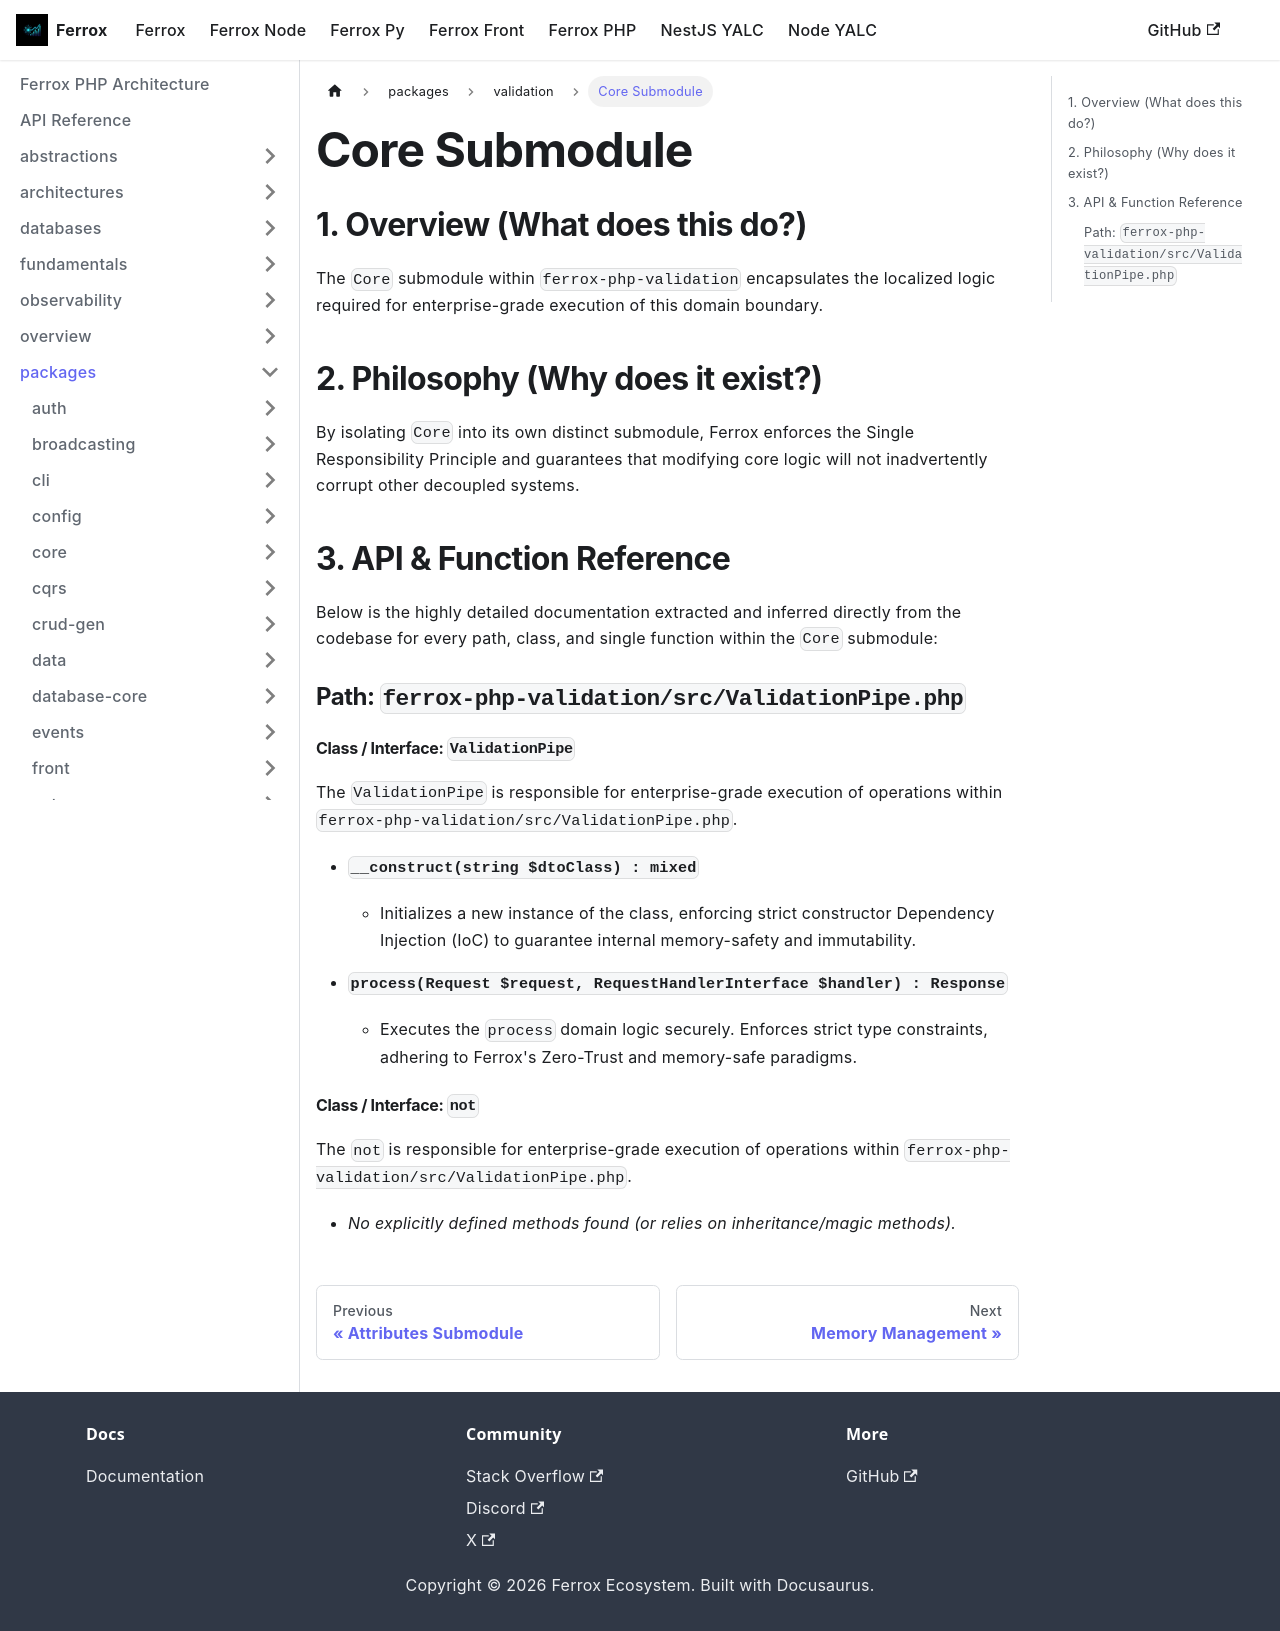

repository: AI-Autistic-Intelligence/ferrox-docs · page: docs/ferrox-php/packages/validation/core.html · generator: docusaurus

---
id: core
title: Core Submodule
---

# Core Submodule

## 1. Overview (What does this do?)
The `Core` submodule within `ferrox-php-validation` encapsulates the localized logic required for enterprise-grade execution of this domain boundary.

## 2. Philosophy (Why does it exist?)
By isolating `Core` into its own distinct submodule, Ferrox enforces the Single Responsibility Principle and guarantees that modifying core logic will not inadvertently corrupt other decoupled systems.

## 3. API & Function Reference
Below is the highly detailed documentation extracted and inferred directly from the codebase for every path, class, and single function within the `Core` submodule:

### Path: `ferrox-php-validation/src/ValidationPipe.php`

#### Class / Interface: `ValidationPipe`
The `ValidationPipe` is responsible for enterprise-grade execution of operations within `ferrox-php-validation/src/ValidationPipe.php`.

- **`__construct(string $dtoClass) : mixed`**
  - Initializes a new instance of the class, enforcing strict constructor Dependency Injection (IoC) to guarantee internal memory-safety and immutability.

- **`process(Request $request, RequestHandlerInterface $handler) : Response`**
  - Executes the `process` domain logic securely. Enforces strict type constraints, adhering to Ferrox's Zero-Trust and memory-safe paradigms.

#### Class / Interface: `not`
The `not` is responsible for enterprise-grade execution of operations within `ferrox-php-validation/src/ValidationPipe.php`.

- *No explicitly defined methods found (or relies on inheritance/magic methods).*
